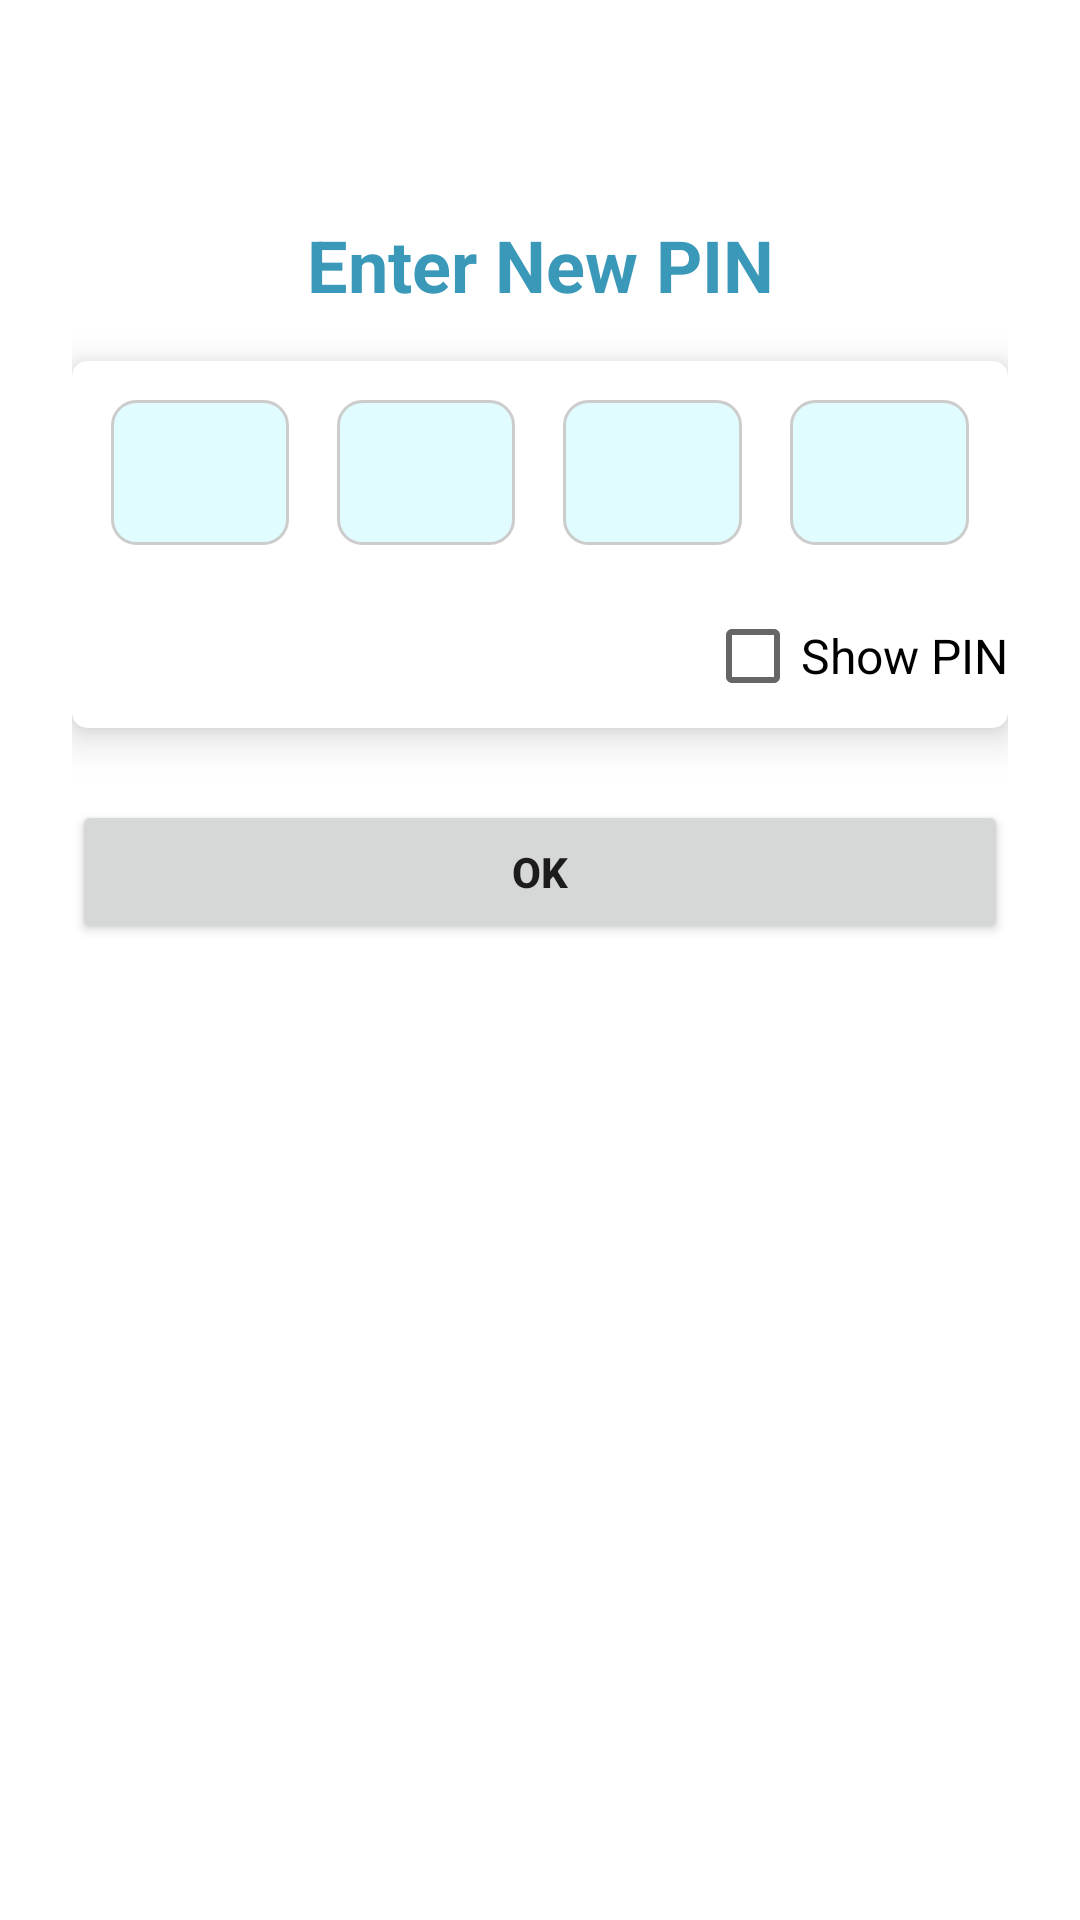

This screen was rendered from an Android layout file. Write that file and the resources it references.
<!-- AndroidManifest.xml: application theme Theme.SmallSteps -->
<!-- res/layout/activity_set_lock.xml -->
<?xml version="1.0" encoding="utf-8"?>
<layout
    xmlns:android="http://schemas.android.com/apk/res/android"
    xmlns:app="http://schemas.android.com/apk/res-auto"
    xmlns:tools="http://schemas.android.com/tools"
    tools:context=".Activity.SetLockActivity"
    >

    <androidx.constraintlayout.widget.ConstraintLayout
        android:layout_width="match_parent"
        android:layout_height="match_parent"
        android:padding="24dp"
        >

        
        <TextView
            android:id="@+id/tvTitle"
            android:layout_width="wrap_content"
            android:layout_height="wrap_content"
            android:text="Enter New PIN"
            android:textSize="24sp"
            android:textStyle="bold"
            android:textColor="@color/Primary"
            app:layout_constraintTop_toTopOf="parent"
            app:layout_constraintBottom_toTopOf="@+id/cardPinInput"
            app:layout_constraintStart_toStartOf="parent"
            app:layout_constraintEnd_toEndOf="parent"
            android:layout_marginTop="48dp" />

        
        <com.google.android.material.card.MaterialCardView
            android:id="@+id/cardPinInput"
            android:layout_width="0dp"
            android:layout_height="wrap_content"
            android:layout_marginTop="16dp"
            app:cardCornerRadius="5dp"
            app:cardElevation="8dp"
            android:layout_marginHorizontal="@dimen/_2sdp"
            app:layout_constraintTop_toBottomOf="@id/tvTitle"
            app:layout_constraintStart_toStartOf="parent"
            app:layout_constraintEnd_toEndOf="parent">

            
          <LinearLayout
              android:layout_width="match_parent"
              android:layout_height="match_parent"
              android:orientation="vertical"
              >
              <LinearLayout
                  android:layout_width="match_parent"
                  android:layout_height="wrap_content"
                  android:orientation="horizontal"
                  android:padding="5dp"
                  android:gravity="center">

                  <EditText
                      android:id="@+id/etPin1"
                      android:layout_width="0dp"
                      android:layout_height="wrap_content"
                      android:layout_margin="8dp"
                      android:layout_weight="1"
                      android:inputType="numberPassword"
                      android:maxLength="1"
                      android:gravity="center"
                      android:textSize="24sp"
                      android:background="@drawable/pin_box_background" />

                  <EditText
                      android:id="@+id/etPin2"
                      android:layout_width="0dp"
                      android:layout_height="wrap_content"
                      android:layout_margin="8dp"
                      android:layout_weight="1"
                      android:inputType="numberPassword"
                      android:maxLength="1"
                      android:gravity="center"
                      android:textSize="24sp"
                      android:background="@drawable/pin_box_background" />

                  <EditText
                      android:id="@+id/etPin3"
                      android:layout_width="0dp"
                      android:layout_height="wrap_content"
                      android:layout_margin="8dp"
                      android:layout_weight="1"
                      android:inputType="numberPassword"
                      android:maxLength="1"
                      android:gravity="center"
                      android:textSize="24sp"
                      android:background="@drawable/pin_box_background" />

                  <EditText
                      android:id="@+id/etPin4"
                      android:layout_width="0dp"
                      android:layout_height="wrap_content"
                      android:layout_margin="8dp"
                      android:layout_weight="1"
                      android:inputType="numberPassword"
                      android:maxLength="1"
                      android:gravity="center"
                      android:textSize="24sp"
                      android:background="@drawable/pin_box_background" />


              </LinearLayout>
              <LinearLayout
                  android:layout_width="match_parent"
                  android:layout_height="wrap_content"
                  android:gravity="right"
                  >
                  <CheckBox
                      android:id="@+id/cbShowPassword"
                      android:layout_width="wrap_content"
                      android:layout_height="wrap_content"
                      android:text="Show PIN"
                      android:textSize="16sp"
                      android:layout_marginRight="@dimen/_10sdp"
                      />
              </LinearLayout>
          </LinearLayout>
        </com.google.android.material.card.MaterialCardView>

        
        <Button
            android:id="@+id/btnOk"
            android:layout_width="0dp"
            android:layout_height="wrap_content"
            android:text="OK"
            android:textStyle="bold"
            android:layout_marginTop="24dp"
            app:layout_constraintTop_toBottomOf="@id/cardPinInput"
            app:layout_constraintStart_toStartOf="parent"
            app:layout_constraintEnd_toEndOf="parent" />
































    </androidx.constraintlayout.widget.ConstraintLayout>



</layout>
<!-- resources referenced by this layout -->
<resources>
  <color name="Primary">#3A98B9</color>
  <!-- drawable fingerprint: vector/xml drawable (drawable, 2371 chars, omitted) -->
  <!-- drawable pin_box_background (drawable) -->
  <?xml version="1.0" encoding="utf-8"?>
  <shape android:shape="rectangle"
      xmlns:android="http://schemas.android.com/apk/res/android">
     <solid android:color="@color/dark_green"/>
  
     <stroke
         android:width="1dp"
         android:color="#CCCCCC" />
     <corners android:radius="8dp" />
     <padding
         android:left="8dp"
         android:top="8dp"
         android:right="8dp"
         android:bottom="8dp" />
  </shape>
  <style name="Theme.SmallSteps" parent="Base.Theme.SmallSteps" />
  <color name="dark_green">#E0FCFF</color>
  <style name="Base.Theme.SmallSteps" parent="Theme.MaterialComponents.DayNight.NoActionBar">
          
          
          <item name="colorPrimary">@color/Primary</item>
          <item name="colorPrimaryVariant">@color/secondary</item>
          <item name="colorOnPrimary">@color/white</item>
          
          <item name="colorSecondary">@color/teal_200</item>
          <item name="colorSecondaryVariant">@color/teal_700</item>
          <item name="colorOnSecondary">@color/black</item>
          
          <item name="android:statusBarColor">?attr/colorPrimaryVariant</item>
      </style>
  <color name="secondary">#61B3D0</color>
  <color name="white">#FFFFFFFF</color>
  <color name="teal_200">#FF03DAC5</color>
  <color name="teal_700">#FF018786</color>
  <color name="black">#FF000000</color>
</resources>
